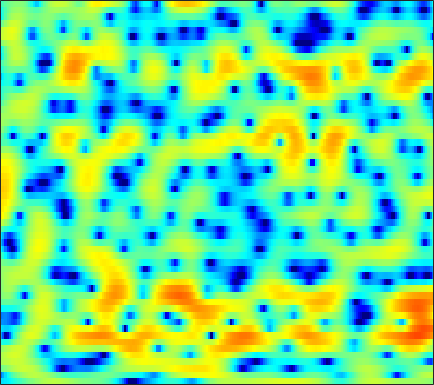

The file beside this chart, header and first rows:
-5.7785, -5.7665, -5.5711, -5.2532, -4.8998, -4.3546, -3.7878, -3.3469, -2.7813, -2.2167, -1.7036, -1.3511, -0.87903, -0.43148, -0.12439, 0.25571, 0.60558, 0.85376, 1.1576, 1.4383, 1.6584, 1.7931, 1.9547, 2.0352
-9.77, -7.902, -5.925, -4.328, -3.334, -2.201, -1.248, -0.641, 0.0643, 0.6435, 1.123, 1.411, 1.71, 1.927, 2.03, 2.09, 2.078, 2.016, 1.87, 1.65, 1.36, 1.099, 0.7041, 0.2607
-0.7778, -0.4276, 0.09261, 0.6118, 0.9797, 1.444, 1.849, 2.106, 2.377, 2.572, 2.678, 2.691, 2.636, 2.482, 2.303, 1.964, 1.505, 1.086, 0.407, -0.4303, -1.438, -2.333, -3.73, -5.435
1.554, 1.745, 1.987, 2.211, 2.356, 2.515, 2.625, 2.661, 2.642, 2.545, 2.365, 2.166, 1.815, 1.395, 1.015, 0.4362, -0.2226, -0.7716, -1.547, -2.399, -3.314, -4.027, -5.036, -6.086
1.549, 1.916, 2.337, 2.674, 2.858, 3.043, 3.129, 3.131, 3.026, 2.796, 2.442, 2.074, 1.449, 0.6662, -0.03223, -1.123, -2.371, -3.377, -4.748, -5.971, -6.791, -7.056, -6.968, -6.575
0.4663, 0.8776, 1.348, 1.783, 2.066, 2.4, 2.645, 2.797, 2.888, 2.85, 2.646, 2.366, 1.806, 0.985, 0.1818, -1.195, -2.99, -4.696, -7.608, -11.38, -14.39, -13.23, -9.804, -6.961
-3.55, -3.865, -3.985, -3.578, -2.977, -1.838, -0.7079, 0.06725, 0.9291, 1.601, 2.046, 2.225, 2.248, 2.063, 1.797, 1.269, 0.5848, 0.02239, -0.7561, -1.452, -1.946, -2.166, -2.257, -2.104
-8.16, -11.34, -17.69, -15.75, -10.95, -6.643, -3.669, -1.992, -0.2229, 1.096, 2.085, 2.639, 3.173, 3.478, 3.555, 3.478, 3.198, 2.856, 2.203, 1.333, 0.1932, -0.8763, -2.603, -4.708
-5.678, -6.211, -6.548, -6.504, -6.116, -5.377, -4.393, -3.556, -2.328, -1.081, 0.07951, 0.8509, 1.773, 2.486, 2.893, 3.233, 3.315, 3.24, 2.907, 2.311, 1.43, 0.5829, -0.7969, -2.352
-8.929, -8.973, -9.278, -9.937, -10.57, -11.55, -12.01, -11.42, -9.411, -6.86, -4.474, -2.907, -1.16, 0.2262, 1.045, 1.893, 2.459, 2.741, 2.9, 2.89, 2.706, 2.496, 2.151, 1.817
-9.925, -9.352, -9.208, -9.774, -10.55, -12.07, -13.54, -13.48, -10.97, -7.817, -5.1, -3.37, -1.49, 0.01408, 0.9167, 1.878, 2.583, 2.976, 3.303, 3.431, 3.37, 3.237, 2.921, 2.492
-4.941, -4.656, -4.384, -4.241, -4.211, -4.175, -3.986, -3.739, -3.23, -2.51, -1.632, -0.9235, 0.04389, 0.9482, 1.595, 2.356, 2.954, 3.292, 3.563, 3.646, 3.511, 3.254, 2.676, 1.806
-1.462, -1.266, -1.113, -1.054, -1.1, -1.253, -1.519, -1.742, -2.046, -2.249, -2.235, -2, -1.398, -0.4843, 0.2708, 1.256, 2.121, 2.636, 3.119, 3.33, 3.283, 3.068, 2.511, 1.654
-0.142, 0.2311, 0.4996, 0.5201, 0.3535, -0.1528, -1.07, -2.081, -4.04, -7.091, -11.93, -15.02, -10.22, -5.455, -2.992, -0.6631, 0.9352, 1.782, 2.559, 2.966, 3.073, 2.98, 2.667, 2.146
0.0882, 0.6805, 1.208, 1.424, 1.396, 1.119, 0.5278, -0.1088, -1.199, -2.448, -3.469, -3.75, -3.204, -1.98, -0.9651, 0.2158, 1.106, 1.567, 1.922, 2.008, 1.864, 1.621, 1.147, 0.5578
0.1962, 0.771, 1.354, 1.74, 1.909, 1.99, 1.946, 1.839, 1.642, 1.442, 1.277, 1.213, 1.212, 1.281, 1.333, 1.365, 1.283, 1.118, 0.72, 0.108, -0.7237, -1.482, -2.633, -3.85
0.4869, 0.922, 1.392, 1.762, 1.978, 2.191, 2.338, 2.414, 2.478, 2.505, 2.5, 2.471, 2.39, 2.237, 2.062, 1.709, 1.189, 0.664, -0.2592, -1.49, -3.111, -4.644, -7.209, -10.56
0.5715, 0.7627, 0.9654, 1.139, 1.269, 1.456, 1.657, 1.822, 2.052, 2.276, 2.467, 2.573, 2.642, 2.595, 2.468, 2.164, 1.66, 1.134, 0.215, -0.9997, -2.546, -3.952, -6.195, -8.842
-0.2175, -0.4762, -0.8181, -1.102, -1.222, -1.194, -0.9113, -0.5517, 0.0687, 0.7628, 1.44, 1.899, 2.394, 2.74, 2.878, 2.893, 2.706, 2.425, 1.869, 1.109, 0.1594, -0.6491, -1.813, -2.981
-2.318, -3.369, -4.944, -6.66, -7.874, -8.753, -8.016, -6.615, -4.417, -2.344, -0.5633, 0.5461, 1.762, 2.679, 3.183, 3.616, 3.798, 3.779, 3.55, 3.109, 2.474, 1.88, 0.9592, -0.07781
-4.99, -6.736, -9.471, -12.79, -15.96, -20.84, -17.7, -13.07, -8.382, -4.904, -2.233, -0.62, 1.113, 2.435, 3.195, 3.937, 4.38, 4.534, 4.51, 4.233, 3.71, 3.156, 2.192, 0.9342
-7.268, -9.742, -13.93, -18.64, -19.66, -16.58, -12.92, -10.42, -7.424, -4.784, -2.513, -1.05, 0.5984, 1.919, 2.716, 3.528, 4.072, 4.309, 4.403, 4.25, 3.855, 3.395, 2.56, 1.459
-5.654, -7.37, -9.924, -12.03, -12.47, -11.24, -9.182, -7.628, -5.671, -3.897, -2.295, -1.195, 0.1162, 1.239, 1.951, 2.708, 3.254, 3.517, 3.677, 3.622, 3.36, 3.033, 2.439, 1.688
-1.365, -2.118, -3.106, -3.957, -4.407, -4.761, -4.793, -4.619, -4.122, -3.359, -2.374, -1.549, -0.4291, 0.6296, 1.335, 2.118, 2.689, 2.976, 3.166, 3.137, 2.9, 2.599, 2.051, 1.365
2.595, 1.989, 1.035, -0.08899, -1.043, -2.491, -4.133, -5.375, -6.618, -6.468, -4.899, -3.399, -1.495, 0.1033, 1.06, 2.049, 2.722, 3.034, 3.208, 3.115, 2.773, 2.356, 1.6, 0.6269
5.178, 4.634, 3.678, 2.4, 1.176, -0.9105, -3.796, -6.821, -12.57, -13.16, -7.588, -4.663, -1.989, -0.1553, 0.8254, 1.762, 2.344, 2.568, 2.61, 2.37, 1.853, 1.273, 0.2219, -1.161
5.59, 5.268, 4.623, 3.737, 2.92, 1.672, 0.3306, -0.6309, -1.643, -2.115, -2.022, -1.713, -1.161, -0.6268, -0.2668, 0.07807, 0.2607, 0.2841, 0.1418, -0.2175, -0.8358, -1.485, -2.637, -4.173
5.647, 5.559, 5.219, 4.657, 4.109, 3.237, 2.267, 1.506, 0.5183, -0.3953, -1.186, -1.665, -2.139, -2.442, -2.568, -2.657, -2.721, -2.782, -2.932, -3.202, -3.633, -4.085, -4.889, -5.987
6.094, 6.128, 5.925, 5.45, 4.927, 4.007, 2.842, 1.815, 0.2315, -1.557, -3.476, -4.878, -6.449, -7.292, -7.47, -7.313, -7.021, -6.875, -6.757, -6.705, -6.652, -6.613, -6.599, -6.655
6.45, 6.509, 6.337, 5.857, 5.298, 4.271, 2.886, 1.582, -0.6021, -3.455, -7.332, -11.47, -21.35, -22.88, -16.63, -13.37, -12.24, -12.15, -12.52, -12.83, -12.35, -11.46, -10.03, -8.676
6.262, 6.34, 6.198, 5.78, 5.276, 4.346, 3.108, 1.957, 0.1214, -2.063, -4.565, -6.529, -8.881, -10.38, -10.99, -11.66, -12.92, -14.52, -18.41, -27.82, -24.97, -18.26, -13.72, -11.1
5.693, 5.798, 5.723, 5.42, 5.038, 4.33, 3.406, 2.579, 1.334, -0.0501, -1.503, -2.606, -4.005, -5.318, -6.228, -7.435, -8.672, -9.652, -10.91, -11.75, -11.88, -11.59, -11.02, -10.59
5.059, 5.174, 5.153, 4.933, 4.637, 4.09, 3.37, 2.738, 1.794, 0.7639, -0.3175, -1.118, -2.151, -3.101, -3.755, -4.546, -5.226, -5.676, -6.171, -6.591, -6.943, -7.219, -7.687, -8.434
4.349, 4.458, 4.451, 4.252, 3.994, 3.485, 2.811, 2.206, 1.26, 0.22, -0.8565, -1.637, -2.594, -3.353, -3.754, -4.049, -4.15, -4.13, -4.054, -3.965, -3.914, -3.909, -3.996, -4.23
3.01, 3.159, 3.196, 3.043, 2.8, 2.288, 1.567, 0.8647, -0.29, -1.723, -3.418, -4.848, -6.684, -7.87, -7.941, -7.113, -5.892, -4.992, -3.937, -3.019, -2.238, -1.728, -1.139, -0.6399
0.3431, 0.6986, 0.8955, 0.8189, 0.5824, 0.1142, -0.5484, -1.19, -2.269, -3.801, -6.056, -8.513, -13.78, -25.66, -19.5, -12.07, -8.437, -6.717, -4.993, -3.619, -2.351, -1.445, -0.2707, 0.8463
-2.275, -1.807, -1.827, -2.408, -3.029, -3.775, -4.134, -4.111, -4.039, -4.197, -4.755, -5.415, -6.403, -7.16, -7.375, -7.33, -7.186, -7.148, -7.139, -6.666, -5.251, -3.699, -1.504, 0.4983
-1.521, -1.858, -3.112, -5.648, -8.828, -16.93, -15.23, -9.688, -5.831, -3.784, -2.731, -2.378, -2.321, -2.612, -3.057, -4, -5.617, -7.53, -12.2, -26.78, -13, -7.422, -2.988, -0.04335
0.3419, -0.2028, -1.238, -2.619, -3.743, -4.882, -4.838, -4.039, -2.672, -1.498, -0.6843, -0.3247, -0.1605, -0.3206, -0.6283, -1.271, -2.156, -2.921, -3.816, -4.146, -3.628, -2.753, -1.333, 0.05278
1.197, 0.9675, 0.6329, 0.3175, 0.1045, -0.05603, -0.02332, 0.1123, 0.3882, 0.6908, 0.9214, 1.02, 1.032, 0.8765, 0.6603, 0.2681, -0.207, -0.5842, -1.044, -1.389, -1.573, -1.592, -1.496, -1.311
1.051, 1.137, 1.256, 1.366, 1.453, 1.579, 1.712, 1.812, 1.944, 2.045, 2.09, 2.07, 1.961, 1.744, 1.507, 1.076, 0.5372, 0.06476, -0.6563, -1.465, -2.316, -2.982, -3.834, -4.551
-0.1419, 0.3339, 0.9086, 1.395, 1.717, 2.077, 2.364, 2.541, 2.719, 2.826, 2.863, 2.832, 2.697, 2.452, 2.182, 1.691, 1.026, 0.3952, -0.6585, -2.006, -3.736, -5.343, -7.949, -10.93
-2.187, -1.154, -0.06252, 0.7856, 1.278, 1.795, 2.195, 2.433, 2.676, 2.855, 2.966, 3.003, 2.976, 2.836, 2.641, 2.248, 1.657, 1.064, 0.03362, -1.343, -3.185, -4.961, -8.08, -12.28
-3.317, -2.219, -1.107, -0.3052, 0.1239, 0.5384, 0.8269, 0.9933, 1.215, 1.462, 1.732, 1.938, 2.188, 2.349, 2.391, 2.311, 2.063, 1.752, 1.176, 0.412, -0.5236, -1.32, -2.44, -3.421
-3.442, -2.888, -2.3, -1.984, -1.907, -2.044, -2.381, -2.645, -2.788, -2.5, -1.776, -1.098, -0.2099, 0.5395, 0.9677, 1.341, 1.521, 1.545, 1.457, 1.274, 1.042, 0.8655, 0.6649, 0.528
-4.962, -4.315, -3.726, -3.602, -3.895, -4.944, -6.976, -9.387, -13.68, -12.91, -8.216, -5.619, -3.245, -1.722, -0.9731, -0.3313, 0.009857, 0.1519, 0.2601, 0.3593, 0.5146, 0.6974, 1.047, 1.486
-6.819, -5.135, -3.796, -3.207, -3.257, -3.918, -5.251, -6.616, -8.23, -8.012, -6.124, -4.653, -3.178, -2.32, -2.035, -2.016, -2.306, -2.616, -2.961, -3.039, -2.721, -2.224, -1.293, -0.118
-3.84, -2.873, -1.814, -1.094, -0.7667, -0.5964, -0.6686, -0.7953, -0.976, -1.063, -1.079, -1.115, -1.353, -1.915, -2.629, -4.093, -6.169, -8.166, -11, -12.55, -11.58, -10.03, -7.639, -4.995
-2.364, -1.653, -0.6412, 0.2444, 0.7961, 1.321, 1.608, 1.699, 1.659, 1.445, 1.035, 0.5836, -0.2871, -1.529, -2.781, -5.042, -8.188, -11.39, -17.23, -22.09, -21.2, -21.95, -21.13, -13.24
-5.373, -3.314, -1.217, 0.3072, 1.137, 1.914, 2.374, 2.521, 2.494, 2.221, 1.724, 1.206, 0.3144, -0.836, -1.866, -3.465, -5.289, -6.759, -8.742, -10.49, -11.97, -12.56, -11.79, -8.989
-4.682, -2.781, -0.8104, 0.6006, 1.367, 2.052, 2.409, 2.473, 2.322, 1.924, 1.318, 0.7451, -0.116, -1.048, -1.755, -2.677, -3.522, -4.056, -4.663, -5.046, -5.115, -4.935, -4.365, -3.38
0.1081, 0.6343, 1.358, 1.986, 2.343, 2.614, 2.627, 2.47, 2.017, 1.296, 0.3206, -0.5521, -1.813, -3.002, -3.698, -4.197, -4.23, -4.044, -3.634, -3.181, -2.7, -2.349, -1.871, -1.382
2.507, 2.763, 3.11, 3.403, 3.531, 3.547, 3.33, 2.988, 2.251, 1.141, -0.4414, -2.004, -4.768, -8.447, -11.3, -11.35, -8.114, -6.019, -3.959, -2.556, -1.633, -1.173, -0.8018, -0.7183
2.172, 2.599, 3.136, 3.556, 3.764, 3.862, 3.724, 3.431, 2.765, 1.733, 0.268, -1.161, -3.606, -6.595, -8.587, -8.61, -6.262, -4.482, -2.632, -1.34, -0.5461, -0.2219, -0.1678, -0.5485
-1.351, -0.2499, 0.9639, 1.87, 2.367, 2.774, 2.913, 2.849, 2.541, 1.993, 1.256, 0.6076, -0.2932, -1.099, -1.515, -1.703, -1.493, -1.168, -0.6388, -0.1607, 0.1664, 0.265, 0.136, -0.3114
-4.956, -3.134, -1.354, -0.07359, 0.614, 1.251, 1.604, 1.72, 1.694, 1.499, 1.166, 0.8499, 0.4028, -0.01762, -0.2685, -0.4889, -0.5296, -0.4493, -0.25, -0.007334, 0.2241, 0.3348, 0.3871, 0.2732
-4.147, -3.042, -1.783, -0.7945, -0.2242, 0.35, 0.7217, 0.8724, 0.9282, 0.827, 0.5566, 0.2625, -0.2347, -0.791, -1.2, -1.633, -1.818, -1.74, -1.379, -0.8202, -0.2172, 0.2003, 0.6625, 0.9726
-2.47, -1.924, -1.283, -0.7894, -0.4824, -0.1783, 0.0606, 0.1903, 0.2914, 0.251, 0.01607, -0.3396, -1.142, -2.384, -3.631, -5.519, -6.848, -6.586, -4.758, -2.655, -0.9441, 0.06781, 1.053, 1.741
